Run: headless pygame with SDL's dummy video driver; simulated clock (each Clock.tick advances the game by its frame time, no real sleeping); random seed 0; keys injected as events and as key.get_pressed() state; no mouse input.
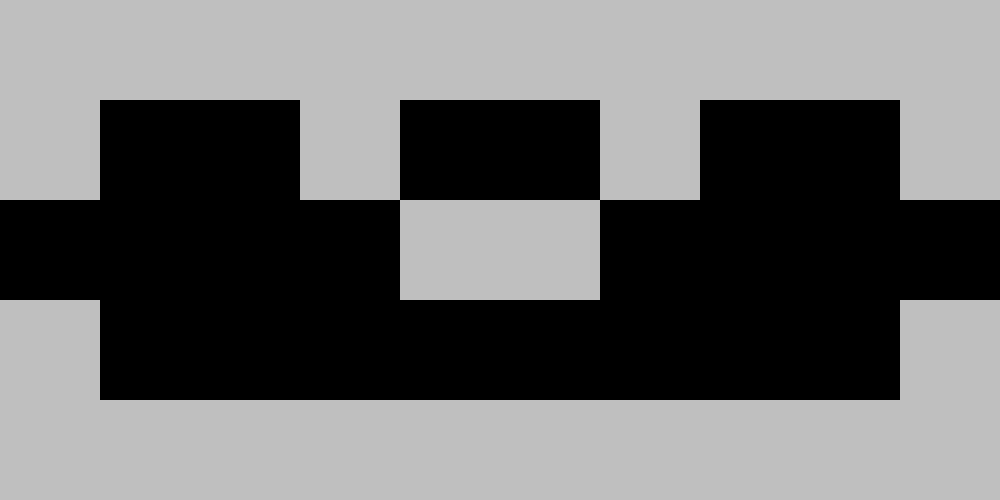
Frame 1 of 4 · flips 1–60 · no input
Frame 2 of 4 · flips 61–180 · tapped SPACE, RETURN · held RIGHT (→), D · screen unchanged from frame 1, image omitted
Frame 3 of 4 · flips 181–300 · held DOWN (↓), S · screen unchanged from frame 2, image omitted
Frame 4 of 4 · flips 301–420 · held LEFT (←), A, UP (↑), W · screen unchanged from frame 3, image omitted

The pygame program that drew these frames:

import pygame

map = ['##########',
       '#..#..#..#',
       '....##....',
       '#........#',
       '##########']

yy = -1
xx = -1

pygame.init()

block = False

sc = pygame.display.set_mode((1000, 500))

while True:
    pygame.time.delay(1)
    for event in pygame.event.get():
        if event.type == pygame.QUIT:
            exit()
    sc.fill((0, 0, 0))

    for y in map:
        yy += 1
        for x in y:
            xx += 1
            if x == '#':
                pygame.draw.rect(sc, (191, 191, 191), (100 * xx, 100 * yy, 100, 100))
        xx = -1
    yy = -1

    pygame.display.update()
